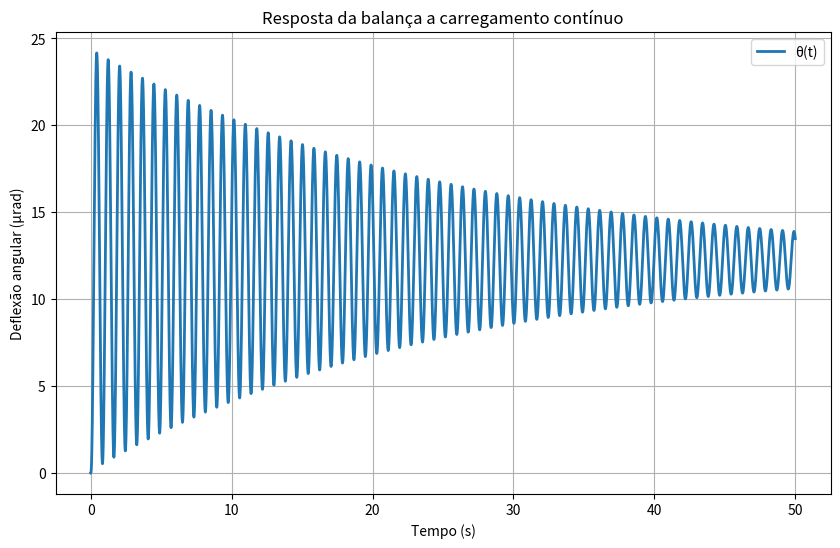

Generate this figure with matplotlib:
import numpy as np
import matplotlib.pyplot as plt
from scipy.integrate import solve_ivp

# =====================================
# PARÂMETROS FÍSICOS DA BALANÇA
# =====================================

I = 0.025       # momento de inércia [kg.m²] - Resistência do sistema à aceleração angular.
c = 0.002       # coeficiente de amortecimento viscoso [N.m.s/rad] - Dissipação de energia por viscosidade.
k = 1.5         # rigidez torsional [N.m/rad] - Constante de mola angular do fio de suspensão.
L = 0.3675      # braço da força [m] - Distância do eixo à aplicação da força.

print("Iniciando.")

omega_0 = np.sqrt(k / I)
zeta = c / (2 * np.sqrt(k * I))

print(f"ω₀ = {omega_0:.4f} rad/s")
print(f"ζ  = {zeta:.4f}")

# =====================================
# DEFINIÇÃO DA FORÇA CONTÍNUA
# =====================================

def F(t):
    F0 = 50e-6   # força constante [N]
    tau = 0.02   # tempo característico de subida [s]

    return F0 * (1 - np.exp(-t / tau))

# =====================================
# SISTEMA DINÂMICO
# =====================================

def balanca_dinamica(t, x):
    theta, omega = x

    theta_dot = omega
    omega_dot = (L/I) * F(t) - (c/I) * omega - (k/I) * theta

    return [theta_dot, omega_dot]

# =====================================
# CONDIÇÕES INICIAIS
# =====================================

x0 = [0.0, 0.0]

# =====================================
# TEMPO DE SIMULAÇÃO
# =====================================

t0 = 0.0 # tempo inicial [s]
tf = 50 # duração total da simulação [s]
t_eval = np.linspace(t0, tf, 6000) # pontos de avaliação para obter uma resolução temporal adequada, especialmente para capturar a resposta inicial do sistema.

# =====================================
# INTEGRAÇÃO
# =====================================

# A função solve_ivp é utilizada para resolver o sistema de equações diferenciais. 
# O método 'RK45' é um método de Runge-Kutta de ordem 5(4) que é eficiente para resolver problemas de valor inicial. 
# Os parâmetros rtol e atol são definidos para garantir uma alta precisão na solução, especialmente importante para capturar a resposta inicial do sistema.

sol = solve_ivp(
    balanca_dinamica, # função que define o sistema dinâmico
    (t0, tf),
    x0,
    t_eval=t_eval,
    method='RK45',
    rtol=1e-8,
    atol=1e-10
)

theta = sol.y[0] # deflexão angular [rad] - A resposta do sistema à força aplicada ao longo do tempo.
omega = sol.y[1] # velocidade angular [rad/s] - A taxa de variação da deflexão angular, que também é afetada pela força aplicada e pelas características do sistema (inércia, amortecimento e rigidez).
time = sol.t # vetor de tempo correspondente às soluções obtidas para theta e omega, utilizado para plotar a resposta do sistema ao longo do tempo.

print("- Deflexão angular [rad]:", theta)
print("- Velocidade angular [rad/s]:", omega)
print("- Tempo [s]:", time)

# =====================================
# PLOTS
# =====================================

plt.figure(figsize=(10,6))

plt.plot(time, theta * 1e6, lw=2, label="θ(t)")
plt.xlabel("Tempo (s)")
plt.ylabel("Deflexão angular (µrad)")
plt.title("Resposta da balança a carregamento contínuo")
plt.grid()
plt.legend()

plt.show()

print("Simulação concluída.")
